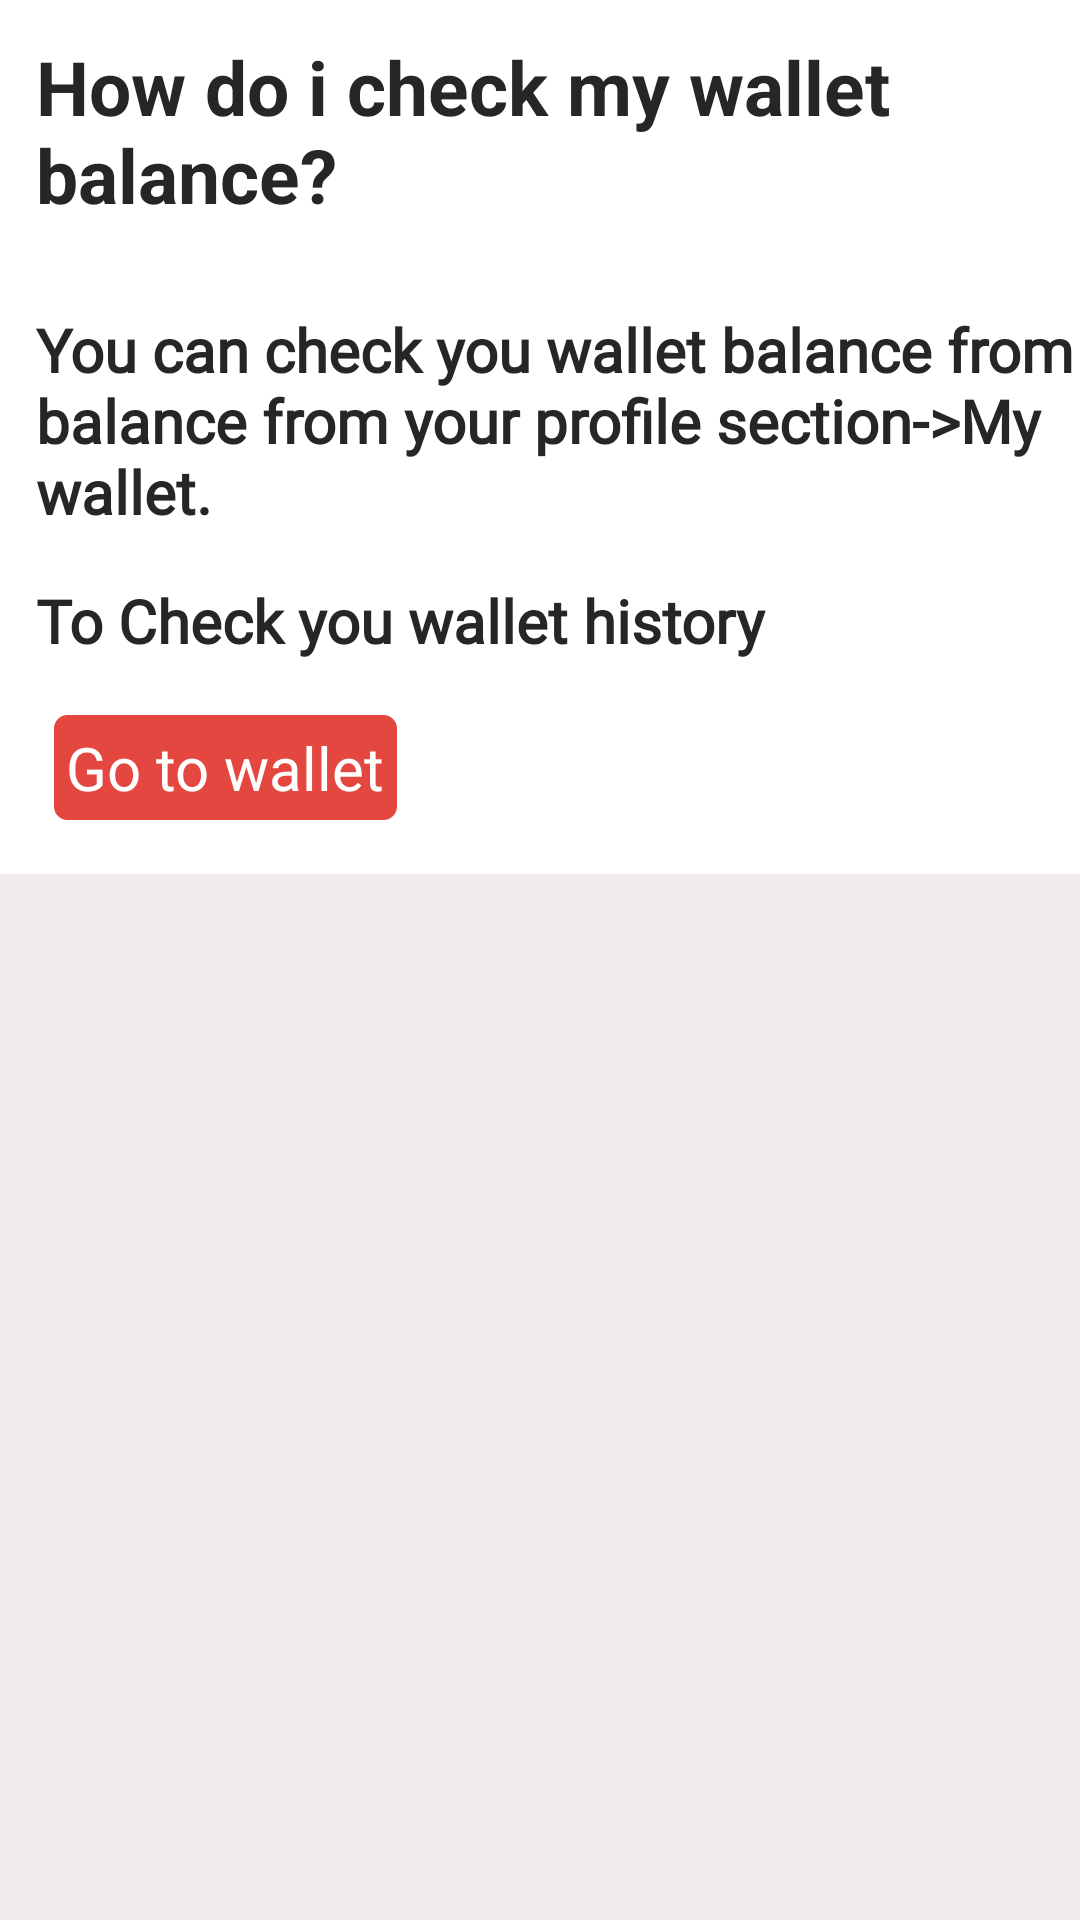

Produce the Android XML layout that renders to this screen, including the resource entries it uses.
<!-- AndroidManifest.xml: application theme Theme.EasyWorker -->
<!-- res/layout/activity_my_wallet_balance.xml -->
<?xml version="1.0" encoding="utf-8"?>
<RelativeLayout xmlns:android="http://schemas.android.com/apk/res/android"
    xmlns:app="http://schemas.android.com/apk/res-auto"
    xmlns:tools="http://schemas.android.com/tools"
    android:id="@+id/toolbar"
    android:layout_width="match_parent"
    android:layout_height="match_parent"
    android:background="#F1EDED"
    app:layout_insetEdge="none"
    tools:context=".FAQIntent">


    <LinearLayout
        android:layout_width="match_parent"
        android:layout_height="wrap_content"
        android:background="#ffffff"
        android:divider="@null"
        android:dividerPadding="0dp"

        android:orientation="vertical">


        <TextView
            android:layout_width="match_parent"
            android:layout_height="wrap_content"
            android:layout_margin="12dp"
            android:text="@string/how_do_i_check_my_wallet"
            android:textColor="#FF272626"
            android:textSize="25sp"
            android:textStyle="bold" />

        <TextView
            android:layout_width="match_parent"
            android:layout_height="wrap_content"
            android:layout_marginLeft="12dp"
            android:layout_marginTop="16dp"

            android:fontFamily="@font/actor"
            android:text="@string/how_do_i_check_my_wallet_ans"
            android:textColor="#FF272626"

            android:textSize="20sp"

            android:textStyle="bold" />

        <TextView
            android:layout_width="match_parent"
            android:layout_height="wrap_content"
            android:layout_marginLeft="12dp"
            android:layout_marginTop="16dp"

            android:fontFamily="@font/actor"
            android:text="@string/to_check_wallet_history"
            android:textColor="#FF272626"

            android:textSize="20sp"

            android:textStyle="bold" />


        <TextView
            android:layout_width="wrap_content"
            android:layout_height="wrap_content"
            android:layout_margin="18dp"
            android:layout_marginBottom="20dp"
            android:background="@drawable/change_phone_no"


            android:padding="4dp"
            android:text="@string/go_to_wallet"
            android:textColor="#ffffff"
            android:textSize="20sp" />


    </LinearLayout>


</RelativeLayout>
<!-- resources referenced by this layout -->
<resources>
  <!-- drawable change_phone_no (drawable) -->
  <?xml version="1.0" encoding="utf-8"?>
  <shape
      xmlns:android="http://schemas.android.com/apk/res/android"
      android:shape="rectangle">
  
      <corners android:radius="2dp" />
  
      
      <stroke android:width="5dp"
          android:color="#E4473F" />
  
      
      <solid android:color="#E4473F" />
  
  </shape>
  <string name="go_to_wallet">Go to wallet</string>
  <string name="how_do_i_check_my_wallet">How do i check my wallet balance?</string>
  <string name="how_do_i_check_my_wallet_ans">You can check you wallet balance from balance from your profile section-&gt;My wallet.</string>
  <string name="to_check_wallet_history">To Check you wallet history</string>
  <style name="Theme.EasyWorker" parent="Theme.AppCompat.Light.DarkActionBar">
          
          <item name="colorPrimary">@color/purple_500</item>
          <item name="colorPrimaryDark">#D1C1C1</item>
          <item name="colorAccent">@color/teal_200</item>
          
      </style>
  <!-- not gathered from this repository: default colours our renderer supplied (Android Studio template values) -->
  <color name="purple_500">#FF6200EE</color>
  <color name="teal_200">#FF03DAC5</color>
</resources>
